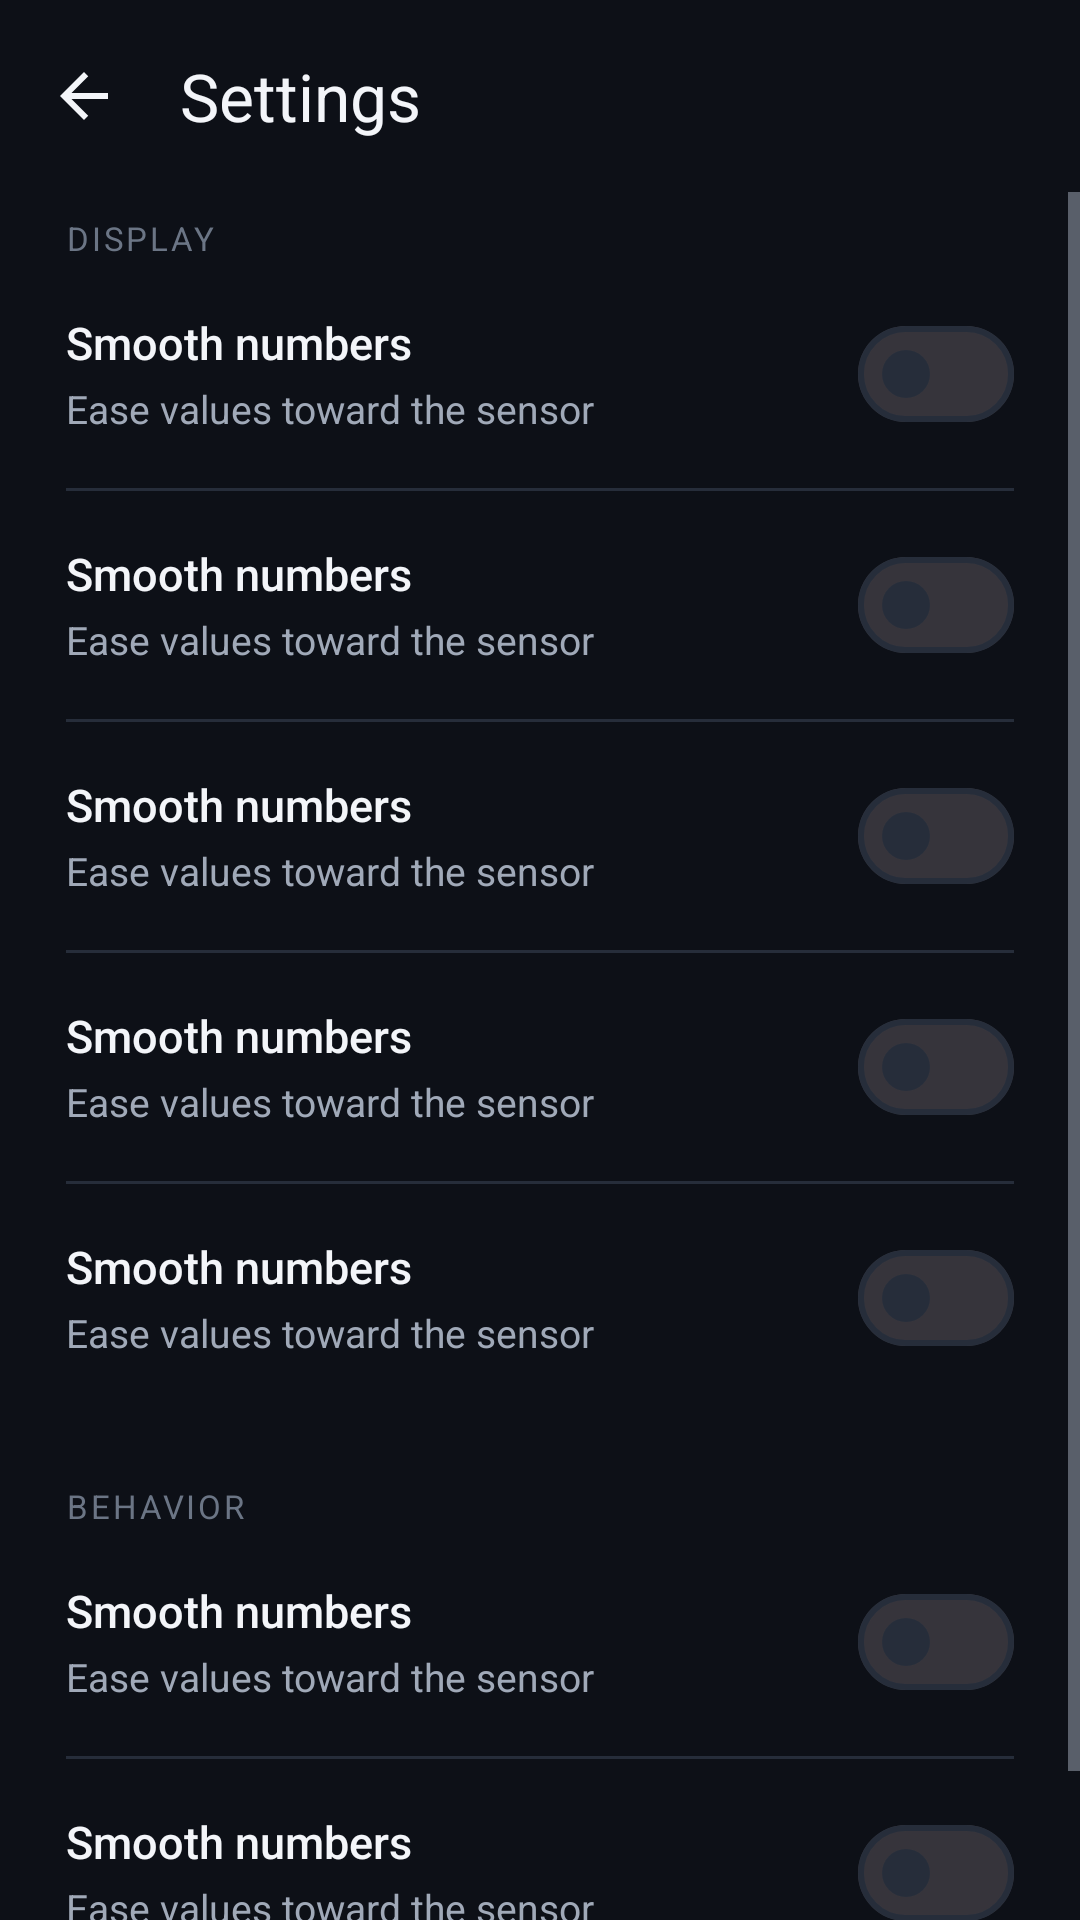

Android layout source for this screen:
<!-- AndroidManifest.xml: application theme Theme.PhoneAngle -->
<!-- res/layout/activity_settings.xml -->
<?xml version="1.0" encoding="utf-8"?>
<LinearLayout xmlns:android="http://schemas.android.com/apk/res/android"
    xmlns:app="http://schemas.android.com/apk/res-auto"
    android:layout_width="match_parent"
    android:layout_height="match_parent"
    android:background="@color/bg"
    android:orientation="vertical">

    <com.google.android.material.appbar.MaterialToolbar
        android:id="@+id/settingsToolbar"
        android:layout_width="match_parent"
        android:layout_height="wrap_content"
        android:background="@color/bg"
        app:navigationIcon="@drawable/ic_back"
        app:title="@string/settings_title"
        app:titleTextColor="@color/ink" />

    <ScrollView
        android:layout_width="match_parent"
        android:layout_height="match_parent"
        android:overScrollMode="never">

        <LinearLayout
            android:layout_width="match_parent"
            android:layout_height="wrap_content"
            android:orientation="vertical"
            android:paddingHorizontal="22dp"
            android:paddingBottom="32dp">

            <TextView
                android:layout_width="match_parent"
                android:layout_height="wrap_content"
                android:layout_marginTop="8dp"
                android:letterSpacing="0.08"
                android:text="@string/settings_display_section"
                android:textAllCaps="true"
                android:textColor="@color/faint"
                android:textSize="11sp" />

            <include
                android:id="@+id/settingSmooth"
                layout="@layout/view_setting_switch" />

            <View
                android:layout_width="match_parent"
                android:layout_height="1dp"
                android:background="@color/line" />

            <include
                android:id="@+id/settingDeadZone"
                layout="@layout/view_setting_switch" />

            <View
                android:layout_width="match_parent"
                android:layout_height="1dp"
                android:background="@color/line" />

            <include
                android:id="@+id/settingSparklines"
                layout="@layout/view_setting_switch" />

            <View
                android:layout_width="match_parent"
                android:layout_height="1dp"
                android:background="@color/line" />

            <include
                android:id="@+id/settingHints"
                layout="@layout/view_setting_switch" />

            <View
                android:layout_width="match_parent"
                android:layout_height="1dp"
                android:background="@color/line" />

            <include
                android:id="@+id/settingDetails"
                layout="@layout/view_setting_switch" />

            <TextView
                android:layout_width="match_parent"
                android:layout_height="wrap_content"
                android:layout_marginTop="24dp"
                android:letterSpacing="0.08"
                android:text="@string/settings_behavior_section"
                android:textAllCaps="true"
                android:textColor="@color/faint"
                android:textSize="11sp" />

            <include
                android:id="@+id/settingHaptic"
                layout="@layout/view_setting_switch" />

            <View
                android:layout_width="match_parent"
                android:layout_height="1dp"
                android:background="@color/line" />

            <include
                android:id="@+id/settingKeepAwake"
                layout="@layout/view_setting_switch" />

        </LinearLayout>
    </ScrollView>
</LinearLayout>
<!-- res/layout/view_setting_switch.xml (included above) -->
<?xml version="1.0" encoding="utf-8"?>
<LinearLayout xmlns:android="http://schemas.android.com/apk/res/android"
    xmlns:tools="http://schemas.android.com/tools"
    android:layout_width="match_parent"
    android:layout_height="wrap_content"
    android:gravity="center_vertical"
    android:orientation="horizontal"
    android:paddingVertical="14dp">

    <LinearLayout
        android:layout_width="0dp"
        android:layout_height="wrap_content"
        android:layout_weight="1"
        android:orientation="vertical">

        <TextView
            android:id="@+id/settingTitle"
            android:layout_width="match_parent"
            android:layout_height="wrap_content"
            android:fontFamily="sans-serif-medium"
            android:textColor="@color/ink"
            android:textSize="15sp"
            tools:text="Smooth numbers" />

        <TextView
            android:id="@+id/settingSummary"
            android:layout_width="match_parent"
            android:layout_height="wrap_content"
            android:layout_marginTop="3dp"
            android:textColor="@color/muted"
            android:textSize="13sp"
            tools:text="Ease values toward the sensor" />
    </LinearLayout>

    <com.google.android.material.materialswitch.MaterialSwitch
        android:id="@+id/settingSwitch"
        android:layout_width="wrap_content"
        android:layout_height="wrap_content"
        android:layout_marginStart="12dp" />

</LinearLayout>
<!-- resources referenced by this layout -->
<resources>
  <color name="bg">#0D1017</color>
  <color name="faint">#6B7585</color>
  <color name="ink">#F3F5F9</color>
  <color name="line">#262D3A</color>
  <color name="muted">#A0A9B8</color>
  <!-- drawable ic_back (drawable) -->
  <?xml version="1.0" encoding="utf-8"?>
  <vector xmlns:android="http://schemas.android.com/apk/res/android"
      android:width="24dp"
      android:height="24dp"
      android:viewportWidth="24"
      android:viewportHeight="24">
      <path
          android:fillColor="#F3F5F9"
          android:pathData="M20,11H7.83l5.59,-5.59L12,4l-8,8 8,8 1.41,-1.41L7.83,13H20v-2z" />
  </vector>
  <string name="settings_behavior_section">Behavior</string>
  <string name="settings_display_section">Display</string>
  <string name="settings_title">Settings</string>
  <style name="Theme.PhoneAngle" parent="Theme.Material3.Dark.NoActionBar">
          <item name="colorPrimary">@color/accent</item>
          <item name="colorOnPrimary">@color/btn_primary_text</item>
          <item name="colorPrimaryContainer">@color/accent_soft</item>
          <item name="colorOnPrimaryContainer">@color/accent</item>
          <item name="colorSecondaryContainer">@color/accent_soft</item>
          <item name="colorOnSecondaryContainer">@color/accent</item>
          <item name="colorSurface">@color/surface</item>
          <item name="colorOnSurface">@color/ink</item>
          <item name="colorSurfaceVariant">@color/surface_high</item>
          <item name="colorOnSurfaceVariant">@color/muted</item>
          <item name="colorOutline">@color/line</item>
          <item name="colorOutlineVariant">@color/line</item>
          <item name="android:colorBackground">@color/bg</item>
          <item name="android:statusBarColor">@color/bg</item>
          <item name="android:navigationBarColor">@color/surface</item>
          <item name="android:windowBackground">@color/bg</item>
          <item name="android:windowLightStatusBar">false</item>
          <item name="android:textColorPrimary">@color/ink</item>
          <item name="android:textColorSecondary">@color/muted</item>
          <item name="materialButtonStyle">@style/Widget.App.Button</item>
      </style>
  <color name="accent">#8AB4FF</color>
  <color name="btn_primary_text">#0B1426</color>
  <color name="accent_soft">#1D2B4A</color>
  <color name="surface">#161A23</color>
  <color name="surface_high">#1E2430</color>
  <style name="Widget.App.Button" parent="Widget.Material3.Button">
          <item name="backgroundTint">@color/accent</item>
          <item name="android:textColor">@color/btn_primary_text</item>
          <item name="cornerRadius">14dp</item>
          <item name="android:textAllCaps">false</item>
          <item name="android:textSize">15sp</item>
          <item name="android:fontFamily">sans-serif-medium</item>
          <item name="android:paddingTop">13dp</item>
          <item name="android:paddingBottom">13dp</item>
      </style>
</resources>
